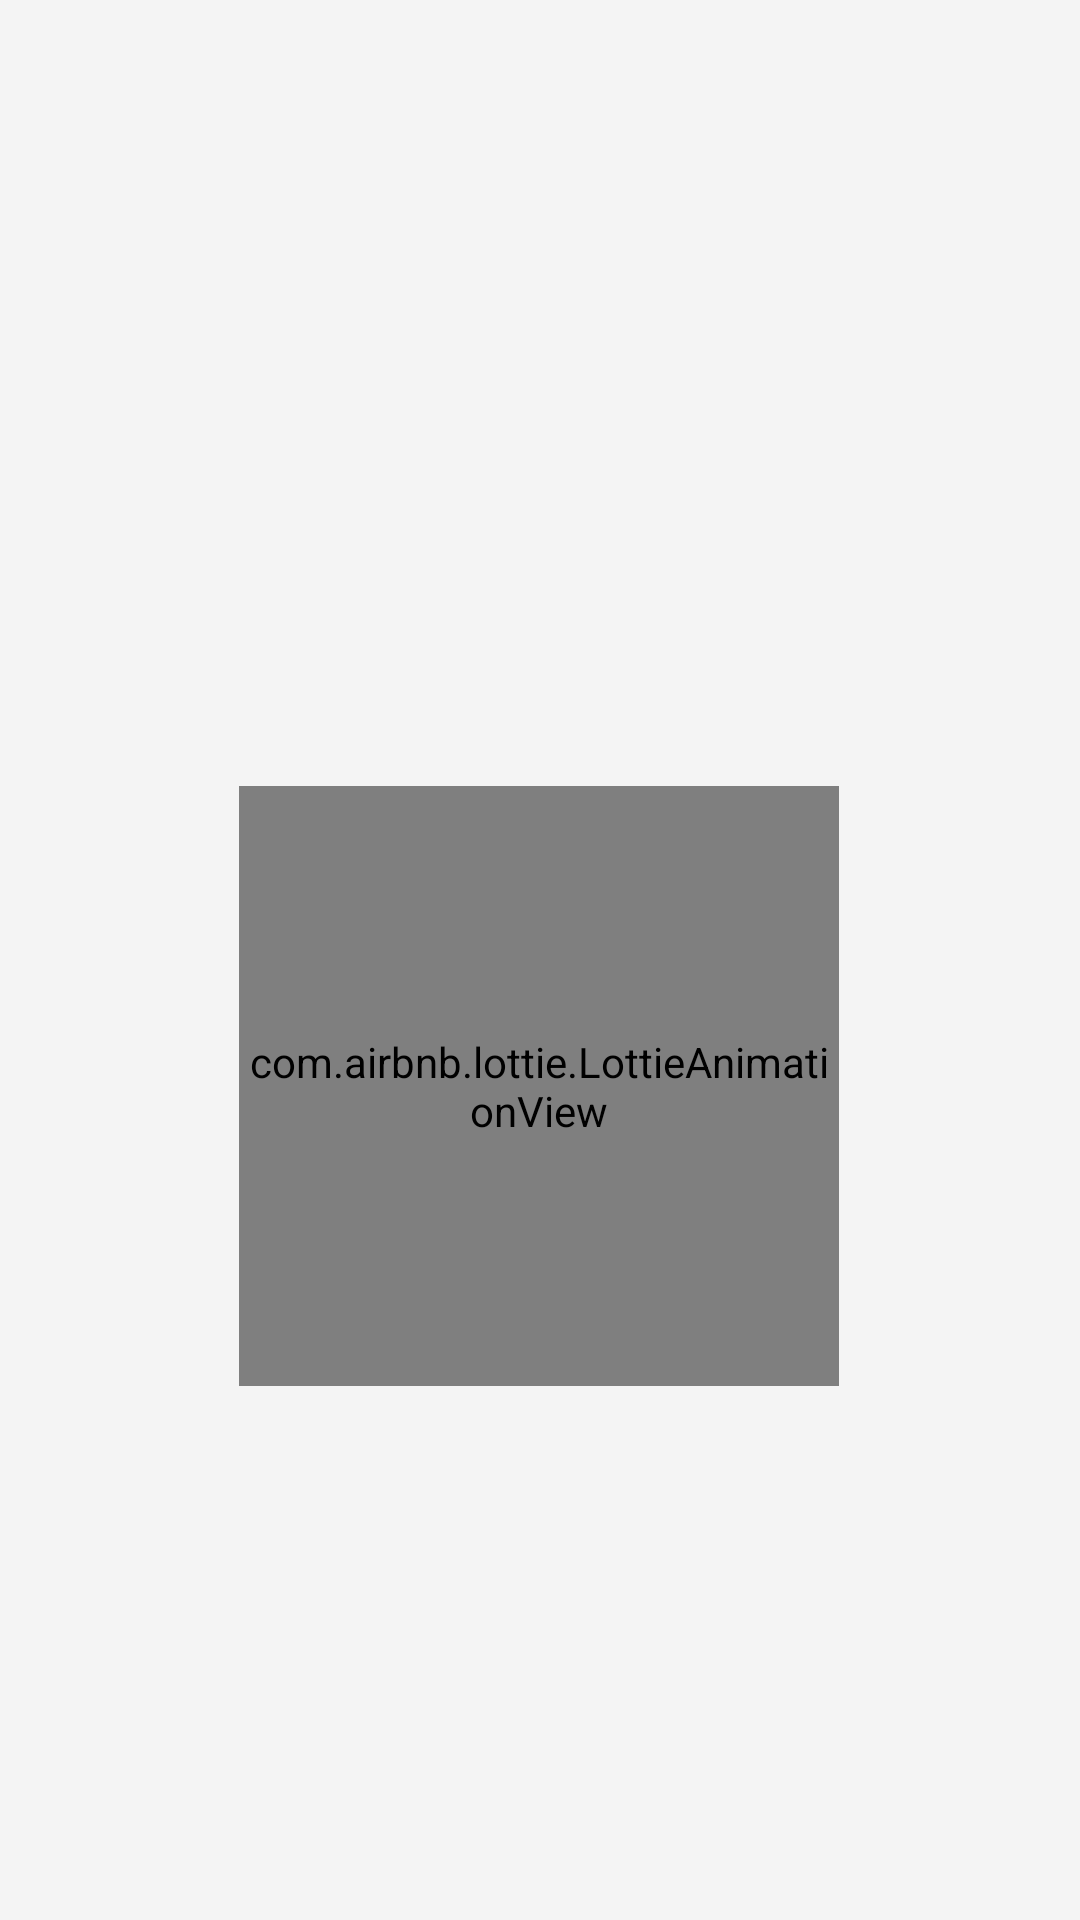

The Android layout XML behind this screen, and the referenced resources:
<!-- AndroidManifest.xml: application theme Theme.Session14WebService -->
<!-- res/layout/activity_introductory.xml -->
<?xml version="1.0" encoding="utf-8"?>
<androidx.constraintlayout.widget.ConstraintLayout xmlns:android="http://schemas.android.com/apk/res/android"
    xmlns:app="http://schemas.android.com/apk/res-auto"
    xmlns:tools="http://schemas.android.com/tools"
    android:layout_width="match_parent"
    android:layout_height="match_parent"
    tools:context=".ui.IntroductoryActivity"
    android:background="#F4F4F4">

    <ImageView
        android:id="@+id/imageView"
        android:layout_width="wrap_content"
        android:layout_height="wrap_content"
        android:adjustViewBounds="true"
        android:padding="32dp"
        app:layout_constraintBottom_toBottomOf="parent"
        app:layout_constraintEnd_toEndOf="parent"
        app:layout_constraintHorizontal_bias="0.0"
        app:layout_constraintStart_toStartOf="parent"
        app:layout_constraintTop_toTopOf="parent"
        app:layout_constraintVertical_bias="0.288"
        app:srcCompat="@drawable/digikala_logo" />

    <com.airbnb.lottie.LottieAnimationView
        android:id="@+id/lottie_shoppingCard"
        app:lottie_autoPlay="true"
        android:layout_width="200dp"
        android:layout_height="200dp"
        android:layout_marginTop="32dp"
        app:layout_constraintBottom_toBottomOf="parent"
        app:layout_constraintEnd_toEndOf="parent"
        app:layout_constraintHorizontal_bias="0.498"
        app:layout_constraintStart_toStartOf="parent"
        app:layout_constraintTop_toBottomOf="@+id/imageView"
        app:layout_constraintVertical_bias="0.0"
        app:lottie_rawRes="@raw/splashanim"/>
</androidx.constraintlayout.widget.ConstraintLayout>
<!-- resources referenced by this layout -->
<resources>
  <style name="Theme.Session14WebService" parent="Theme.MaterialComponents.DayNight.NoActionBar">
          
          <item name="colorPrimary">@color/colorAccent</item>
          <item name="colorPrimaryVariant">@color/colorAccentDark</item>
          <item name="colorOnPrimary">@color/white</item>
          
          <item name="colorSecondary">@color/colorAccent</item>
          <item name="colorSecondaryVariant">@color/colorAccentDark</item>
          <item name="colorOnSecondary">@color/colorAccentDark2</item>
          
          <item name="android:statusBarColor" tools:targetApi="l">?attr/colorPrimaryVariant</item>
          
      </style>
  <color name="colorAccent">#EF394F</color>
  <color name="colorAccentDark">#EF394F</color>
  <color name="white">#FFFFFFFF</color>
  <color name="colorAccentDark2">#3C0E0E</color>
</resources>
